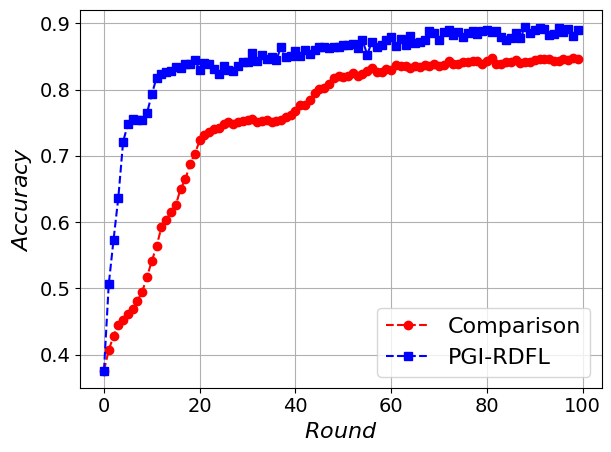

Source code (Python):
import matplotlib.pyplot as plt
import numpy as np
import matplotlib

# 设置全局字体为 Times New Roman
matplotlib.rcParams['font.family'] = 'Times New Roman'
matplotlib.rcParams['font.size'] = 16  # 同时设置字体大小

# 定义轮次
users = range(100)

# utility_com = [0.3702, 0.396, 0.4156, 0.4301, 0.4471, 0.4547, 0.4671, 0.4738, 0.4826, 0.4956]
#
# utility_pgirdfl = [0.4151, 0.4495, 0.5018, 0.5587, 0.6127, 0.6877, 0.7244, 0.739, 0.7484, 0.7557]

utility_com = [0.376, 0.407, 0.4282, 0.4446, 0.4518, 0.4614, 0.4693, 0.4814, 0.4951, 0.5178, 0.5413, 0.5643, 0.592, 0.6037, 0.6155, 0.6255, 0.6504, 0.6644, 0.6884, 0.7034, 0.7234, 0.7312, 0.7366, 0.7402, 0.7421, 0.7479, 0.7505, 0.7483, 0.751, 0.7533, 0.7538, 0.7559, 0.7514, 0.7532, 0.754, 0.7508, 0.7521, 0.754, 0.7584, 0.7619, 0.7675, 0.7761, 0.7769, 0.7845, 0.7953, 0.8015, 0.8032, 0.808, 0.817, 0.8209, 0.8194, 0.821, 0.8252, 0.8211, 0.8239, 0.8286, 0.8325, 0.826, 0.8262, 0.8315, 0.8299, 0.8378, 0.8358, 0.8364, 0.8325, 0.836, 0.8343, 0.837, 0.836, 0.8385, 0.8359, 0.8374, 0.8425, 0.8386, 0.8388, 0.8415, 0.8417, 0.8433, 0.8426, 0.8393, 0.8437, 0.8478, 0.8381, 0.8394, 0.8414, 0.8422, 0.8447, 0.8408, 0.8411, 0.8422, 0.8451, 0.8469, 0.8461, 0.8469, 0.8426, 0.8429, 0.8467, 0.8453, 0.8481, 0.846]

utility_pgirdfl = [0.376, 0.5064, 0.5734, 0.6372, 0.7214, 0.7481, 0.755, 0.7541, 0.7536, 0.765, 0.7933, 0.8183, 0.8229, 0.826, 0.828, 0.8346, 0.8332, 0.838, 0.8384, 0.8443, 0.8295, 0.8403, 0.8383, 0.8306, 0.824, 0.8352, 0.8298, 0.8278, 0.8363, 0.8419, 0.8418, 0.8554, 0.8432, 0.8522, 0.8458, 0.8488, 0.8449, 0.8642, 0.8487, 0.8514, 0.8588, 0.8515, 0.8596, 0.8538, 0.8605, 0.8637, 0.8642, 0.8635, 0.8651, 0.8645, 0.8678, 0.8673, 0.8684, 0.8632, 0.8745, 0.853, 0.8726, 0.8649, 0.8669, 0.8745, 0.8792, 0.8658, 0.8769, 0.8669, 0.8812, 0.8709, 0.8724, 0.8743, 0.8888, 0.8861, 0.8748, 0.8869, 0.8895, 0.8831, 0.8865, 0.8796, 0.885, 0.8883, 0.8837, 0.8883, 0.89, 0.8864, 0.8884, 0.8795, 0.8743, 0.8772, 0.8853, 0.8777, 0.8943, 0.8855, 0.8903, 0.8936, 0.8921, 0.8831, 0.8847, 0.8927, 0.8875, 0.8911, 0.8806, 0.89]


# utility_random = [0.004879251387796715, -0.015869673572045346, -0.021546778375379456, -0.007017844536257381, -0.0042825610874949035, -0.01372284916503349, -0.009729892916789858, 0.0010218434713672234, 0.0004126470571156018, -0.005948582491510149] vv

# 绘制图表
plt.plot(users, utility_com, 'r--o', label='Comparison')  # 红色虚线，圆形标记
plt.plot(users, utility_pgirdfl, 'b--s', label='PGI-RDFL')  # 蓝色虚线，方形标记
# plt.plot(users, utility_random, 'g--^', label='Random')  # 绿色虚线，三角形标记

# 添加图例
plt.legend()

plt.tick_params(axis='x', labelsize=14)
plt.tick_params(axis='y', labelsize=14)

# 设置标题和坐标轴标签
plt.xlabel(r'$Round$')
plt.ylabel(r'$Accuracy$')

# 强制显示完全
plt.tight_layout()

# 显示网格
plt.grid(True)

# 显示图表
plt.show()
